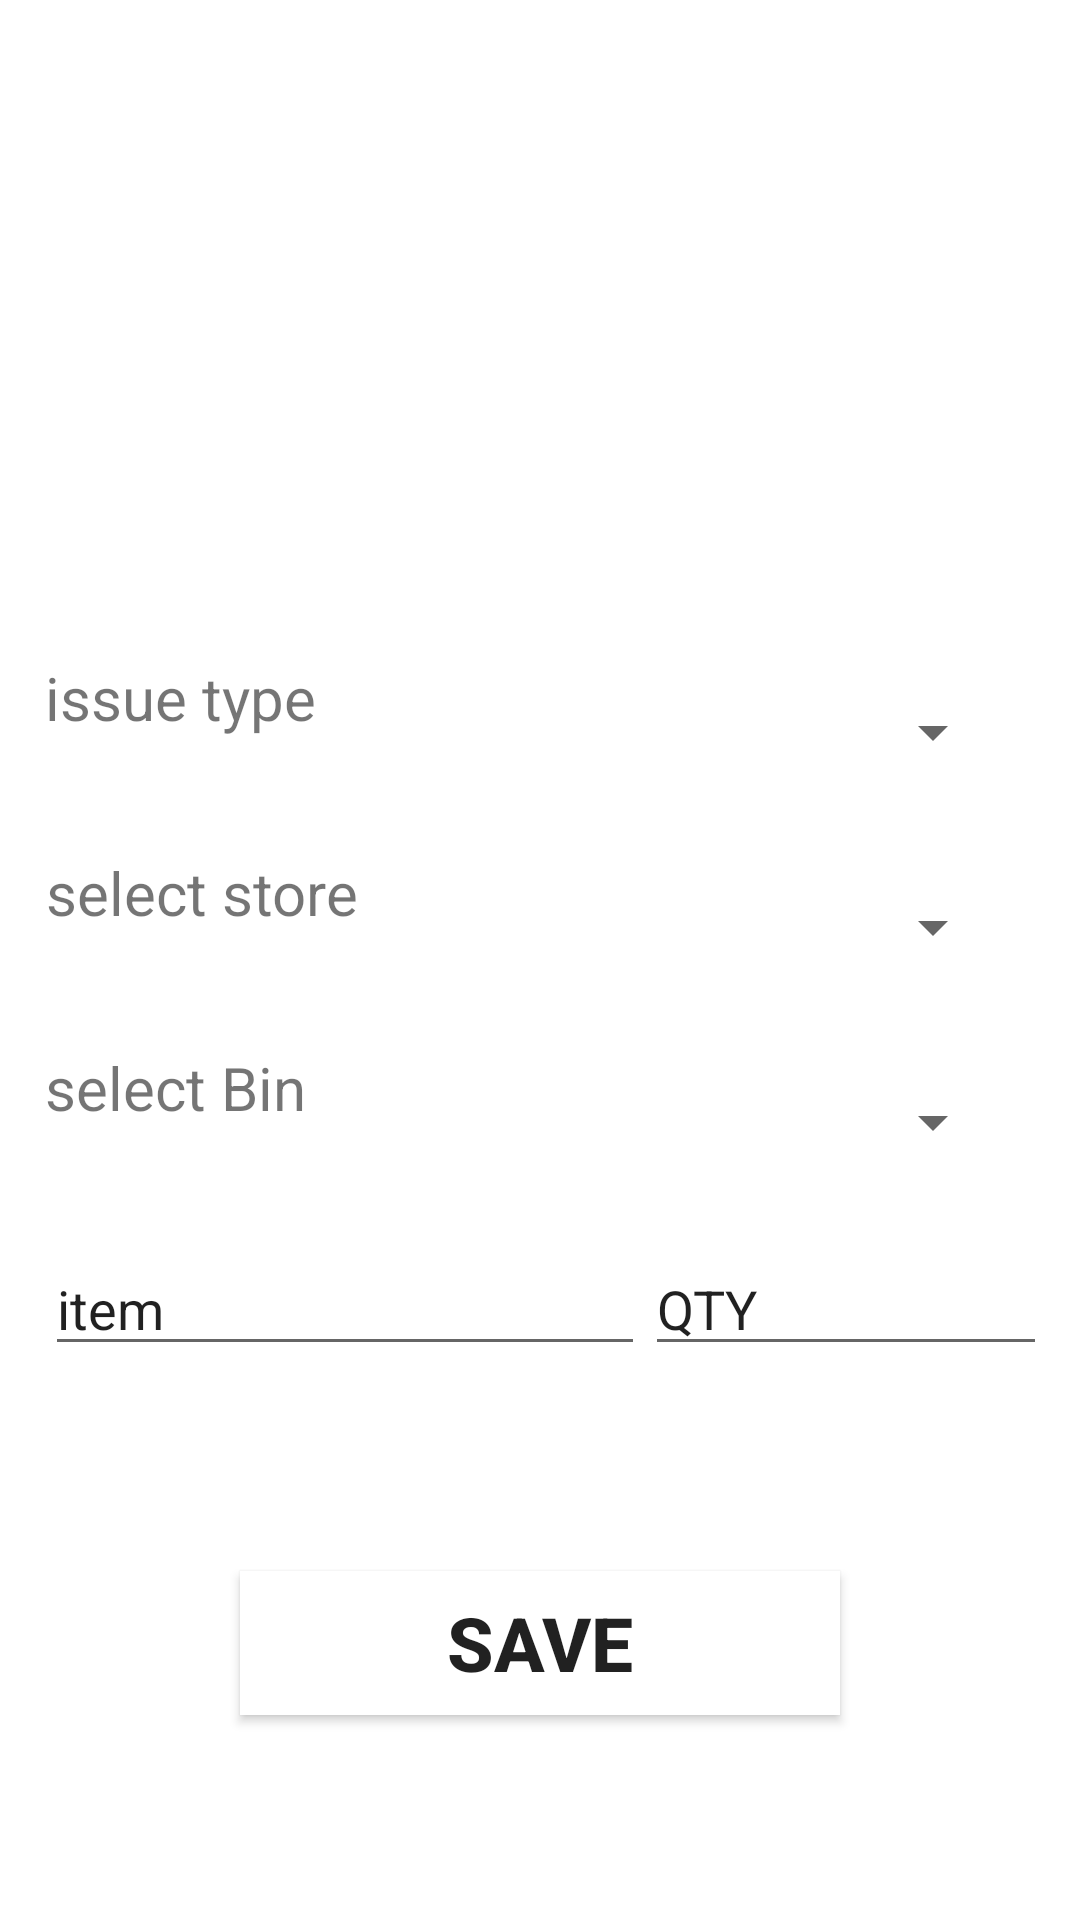

Write the Android layout XML for this screen, with the resource values it uses.
<!-- AndroidManifest.xml: application theme Theme.WHM -->
<!-- res/layout/activity_stock_issue.xml -->
<?xml version="1.0" encoding="utf-8"?>
<androidx.constraintlayout.widget.ConstraintLayout xmlns:android="http://schemas.android.com/apk/res/android"
    xmlns:app="http://schemas.android.com/apk/res-auto"
    xmlns:tools="http://schemas.android.com/tools"
    android:layout_width="match_parent"
    android:layout_height="match_parent"
    tools:context=".UI.StockIssueActivity.StockIssueActivity">

    <ImageView
        android:id="@+id/image"
        android:layout_width="wrap_content"
        android:layout_height="200dp"
        android:layout_marginTop="4dp"
        android:src="@drawable/barco"
        app:layout_constraintEnd_toEndOf="parent"
        app:layout_constraintHorizontal_bias="0.0"
        app:layout_constraintStart_toStartOf="parent"
        app:layout_constraintTop_toTopOf="parent">

    </ImageView>
    <LinearLayout
        android:id="@+id/issueType"
        android:layout_width="match_parent"
        android:layout_height="wrap_content"
        android:layout_margin="15dp"

        app:layout_constraintTop_toBottomOf="@+id/image"

        android:orientation="horizontal">


        <TextView
            android:layout_width="wrap_content"
            android:layout_height="wrap_content"
            android:text="issue type "
            android:textAlignment="center"
            android:textSize="20sp">
        </TextView>

        <Spinner
            android:id="@+id/appCompatSpinner"
            android:layout_width="match_parent"
            android:layout_height="30dp"
            android:textAlignment="center"
            android:layout_margin="10dp"

            tools:layout_editor_absoluteX="0dp">

        </Spinner>

    </LinearLayout>


    <LinearLayout
        android:id="@+id/storetype"
        android:layout_width="match_parent"
        android:layout_height="wrap_content"
        android:layout_margin="15dp"

        app:layout_constraintTop_toBottomOf="@+id/issueType"
        android:orientation="horizontal">


        <TextView
            android:layout_width="wrap_content"
            android:layout_height="wrap_content"
            android:text="select store"
            android:textAlignment="center"
            android:textSize="20sp">
        </TextView>

        <Spinner
            android:id="@+id/Spinner"
            android:layout_width="match_parent"
            android:layout_height="30dp"
            android:textAlignment="center"
            android:layout_margin="10dp"
            tools:layout_editor_absoluteX="0dp">

        </Spinner>
    </LinearLayout>

    <LinearLayout
        android:id="@+id/bin"
        android:layout_width="match_parent"
        android:layout_height="wrap_content"
        android:layout_margin="15dp"
        app:layout_constraintTop_toBottomOf="@id/storetype"
        android:orientation="horizontal">


        <TextView
            android:layout_width="wrap_content"
            android:layout_height="wrap_content"
            android:text="select Bin"
            android:textAlignment="center"
            android:textSize="20sp">
        </TextView>

        <Spinner
            android:id="@+id/Spinnerbin"
            android:layout_width="match_parent"
            android:layout_height="30dp"
            android:textAlignment="center"
            android:layout_margin="10dp"
            tools:layout_editor_absoluteX="0dp">

        </Spinner>

    </LinearLayout>


    <LinearLayout
        android:id="@+id/linearLayout"
        android:layout_width="match_parent"
        android:layout_height="wrap_content"
        android:layout_margin="15dp"
        android:orientation="horizontal"
        app:layout_constraintTop_toBottomOf="@id/bin">

        <EditText
            android:layout_width="200dp"
            android:layout_height="wrap_content"
            android:text="item" />

        <EditText
            android:layout_width="200dp"
            android:layout_height="wrap_content"
            android:text="QTY" />


    </LinearLayout>


    <Button
        android:layout_width="200dp"
        android:layout_height="wrap_content"
        app:layout_constraintBottom_toBottomOf="parent"
        app:layout_constraintEnd_toEndOf="parent"
        app:layout_constraintStart_toStartOf="parent"
        android:background="@color/cardColor"
        android:text="Save"
        android:textSize="25sp"
        android:textStyle="bold"
        app:layout_constraintTop_toBottomOf="@+id/linearLayout" />
</androidx.constraintlayout.widget.ConstraintLayout>
<!-- resources referenced by this layout -->
<resources>
  <color name="cardColor">#ffffff</color>
  <style name="Theme.WHM" parent="Theme.MaterialComponents.DayNight.DarkActionBar">
          
          <item name="colorPrimary">#50AF97</item>
          <item name="colorPrimaryVariant">#50AF97</item>
          <item name="colorOnPrimary">@color/white</item>
          
          <item name="colorSecondary">@color/teal_200</item>
          <item name="colorSecondaryVariant">@color/teal_700</item>
          <item name="colorOnSecondary">@color/black</item>
          
          <item name="android:statusBarColor" tools:targetApi="l">?attr/colorPrimaryVariant</item>
          
      </style>
  <color name="white">#FFFFFFFF</color>
  <color name="teal_200">#FF03DAC5</color>
  <color name="teal_700">#FF018786</color>
  <color name="black">#FF000000</color>
</resources>
